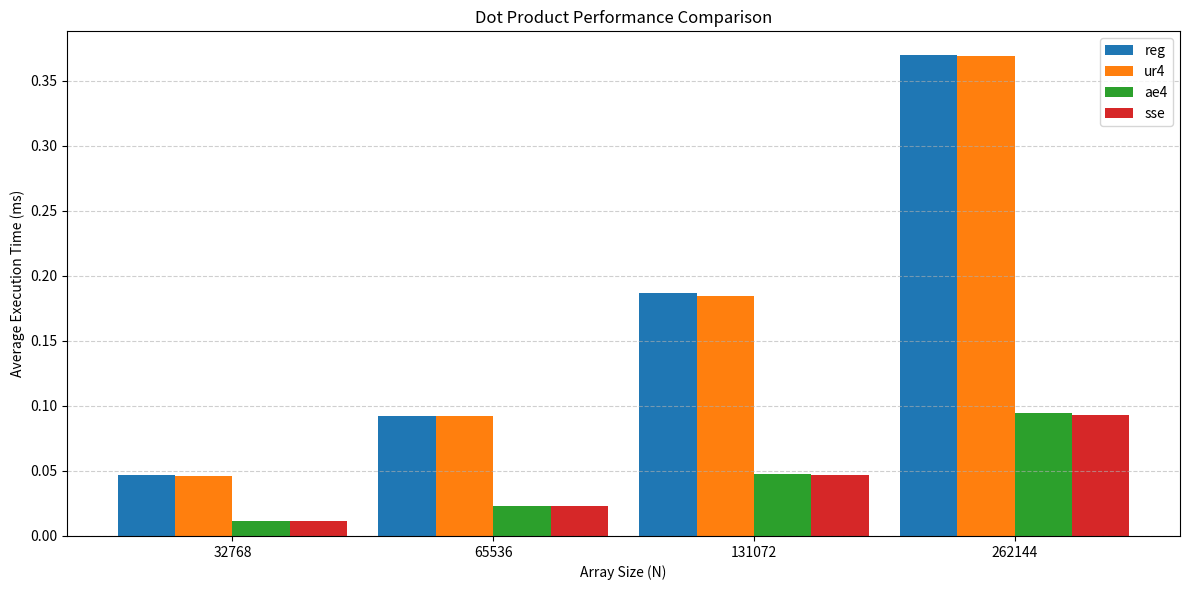

Write the Python code that produced this figure.
import matplotlib.pyplot as plt

# Data
sizes = [32768, 65536, 131072, 262144]
reg = [0.04683, 0.09250, 0.18700, 0.36950]
ur4 = [0.04633, 0.09233, 0.18483, 0.36933]
ae4 = [0.01150, 0.02333, 0.04733, 0.09433]
sse = [0.01150, 0.02300, 0.04650, 0.09266]

# Bar chart settings
x = range(len(sizes))
width = 0.22

plt.figure(figsize=(12, 6))

plt.bar([p - width*1.5 for p in x], reg, width, label='reg')
plt.bar([p - width*0.5 for p in x], ur4, width, label='ur4')
plt.bar([p + width*0.5 for p in x], ae4, width, label='ae4')
plt.bar([p + width*1.5 for p in x], sse, width, label='sse')

plt.xticks(x, sizes)
plt.xlabel("Array Size (N)")
plt.ylabel("Average Execution Time (ms)")
plt.title("Dot Product Performance Comparison")
plt.legend()
plt.grid(axis='y', linestyle='--', alpha=0.6)

# Save PDF
plt.tight_layout()
plt.savefig("dotprod_performance.pdf")

# Show the graph
plt.show()
